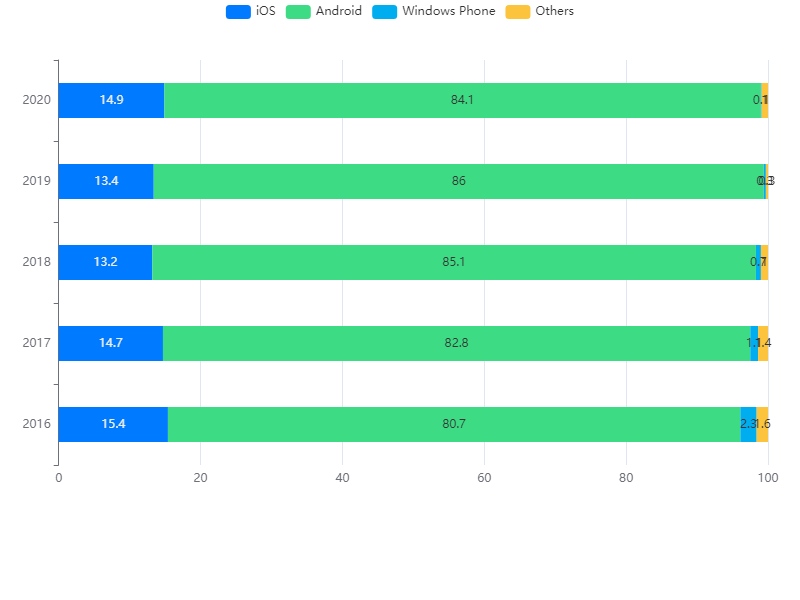

Source data for this figure (header and first rows):
Year, iOS, Android, Windows Phone, Others
2016, 15.4, 80.7, 2.3, 1.6
2017, 14.7, 82.8, 1.1, 1.4
2018, 13.2, 85.1, 0.7, 1.0
2019, 13.4, 86.0, 0.3, 0.3
2020, 14.9, 84.1, 0.1, 1.0
